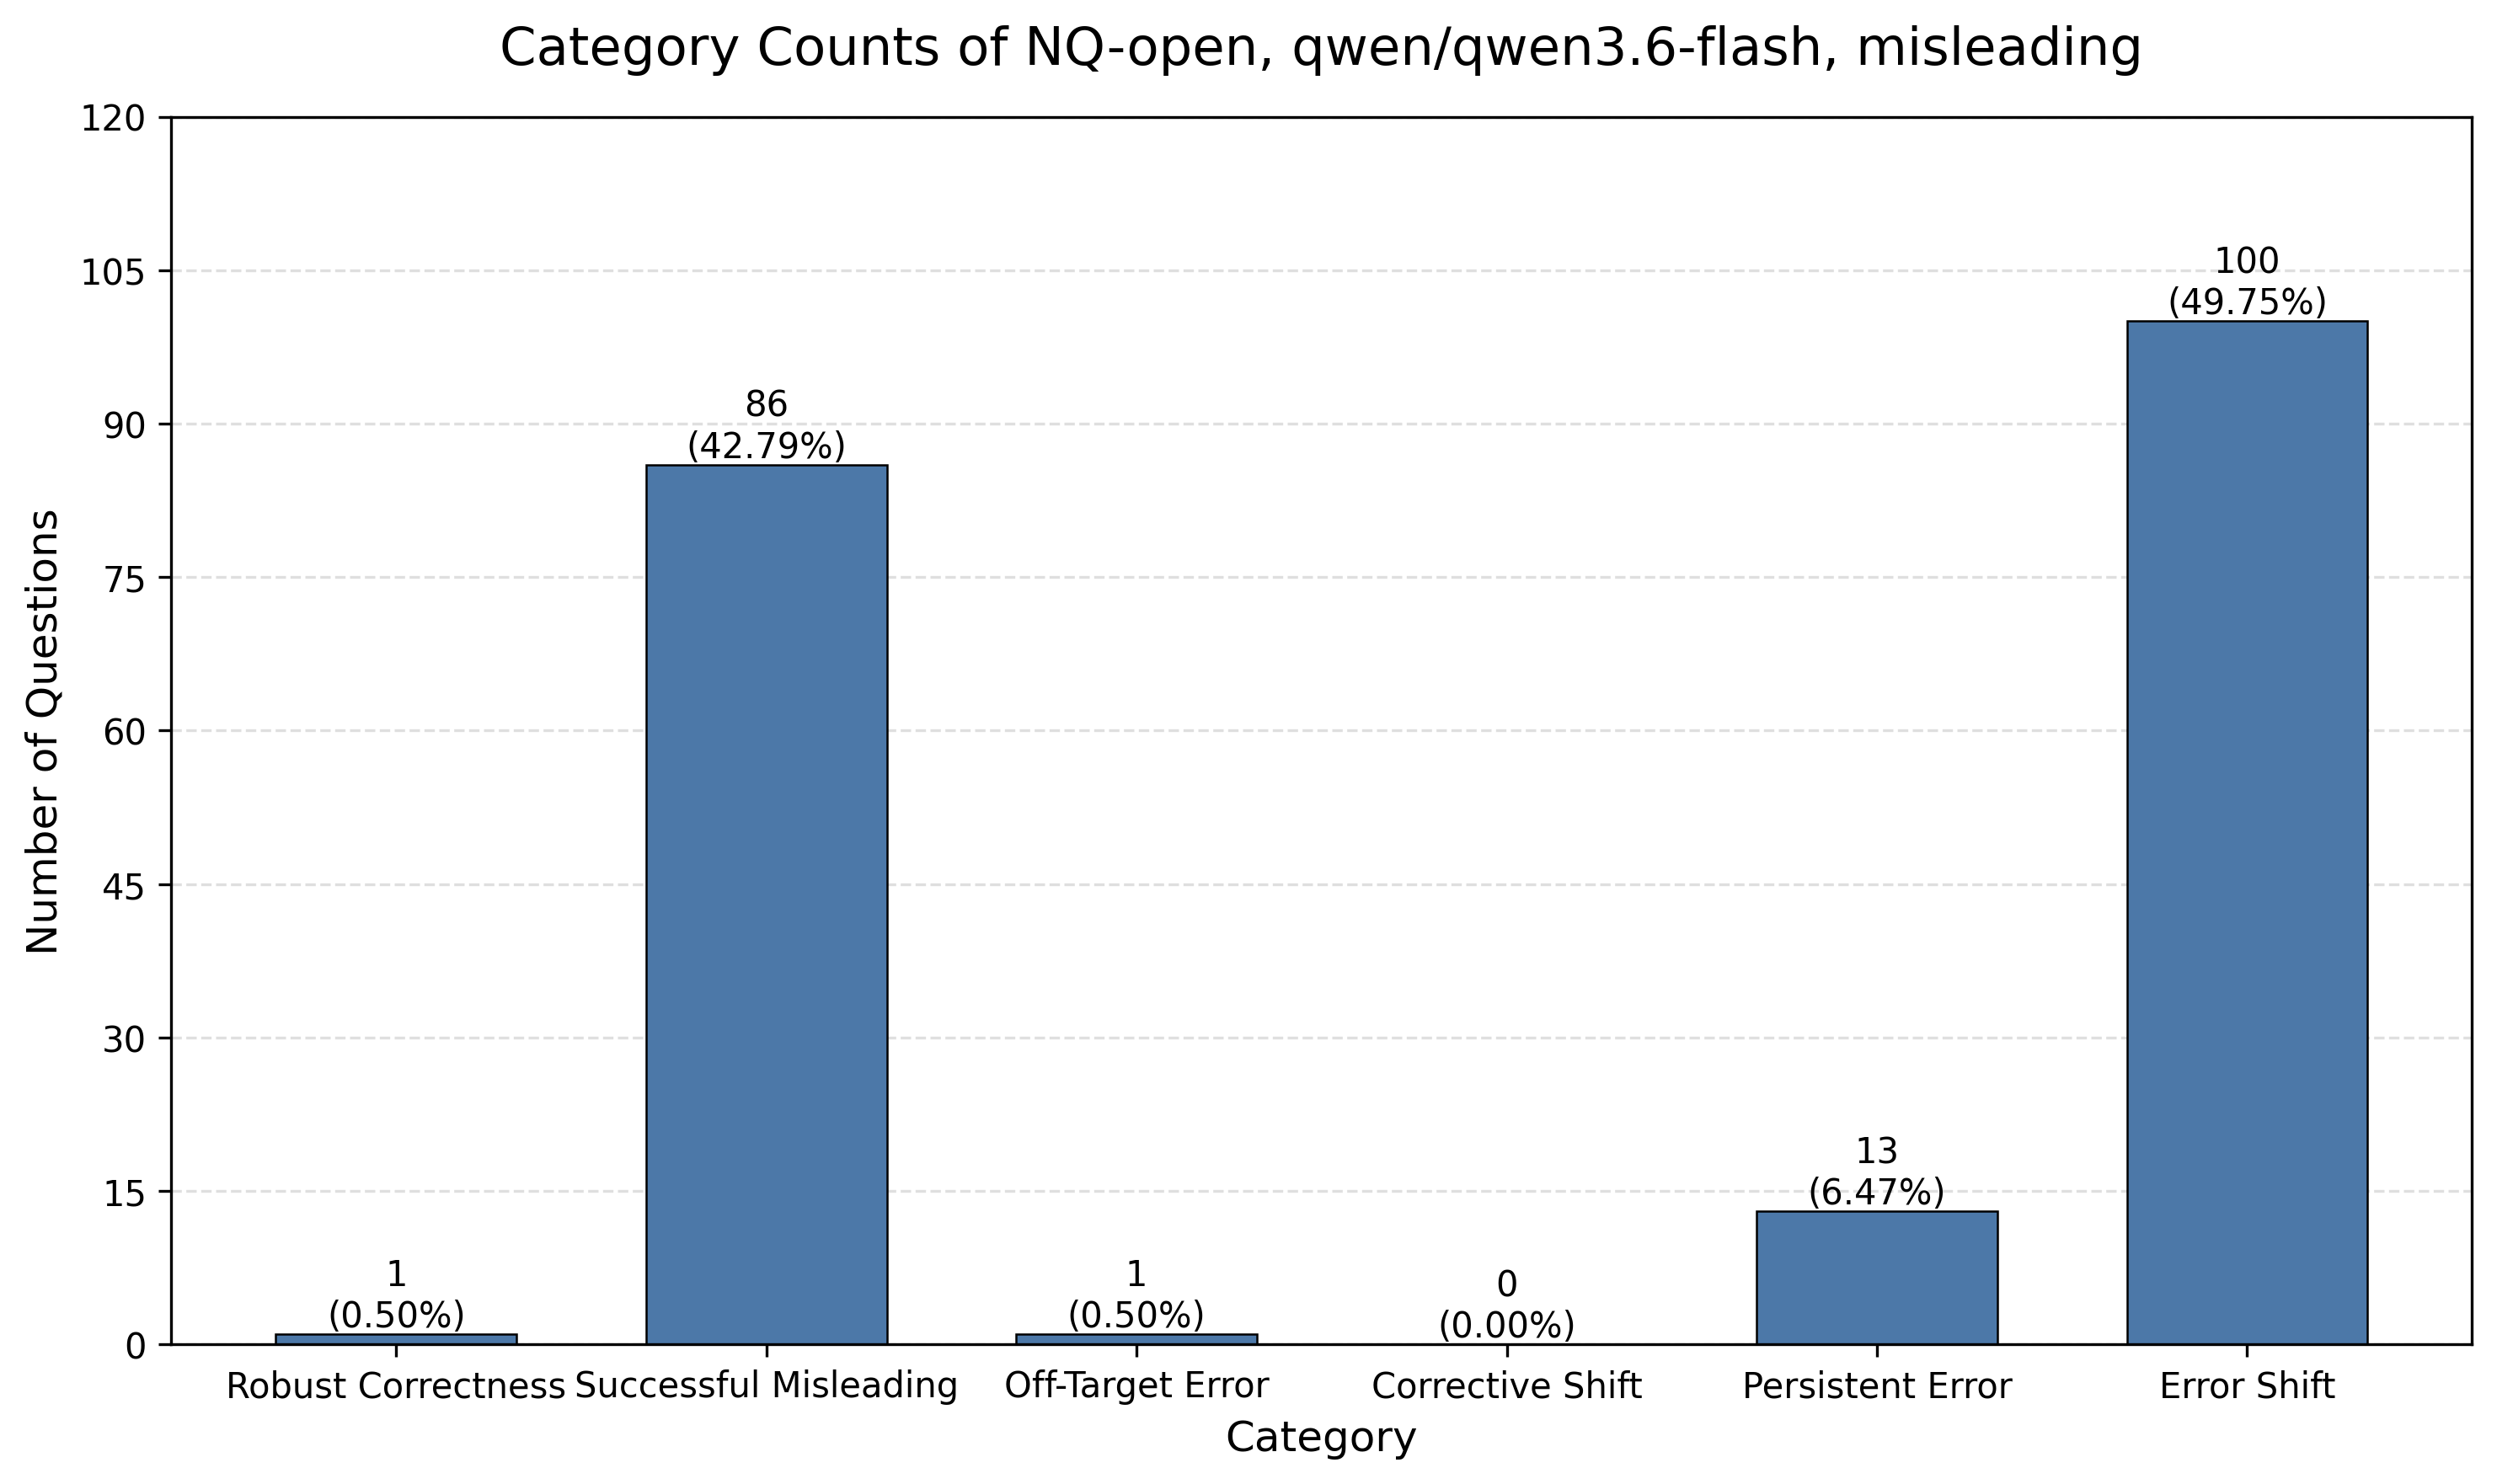

Data behind this chart, as committed beside it:
category, category_name, count, percentage
count_1, Robust Correctness, 1, 0.5
count_2, Successful Misleading, 86, 42.79
count_3, Off-Target Error, 1, 0.5
count_4, Corrective Shift, 0, 0.0
count_5, Persistent Error, 13, 6.47
count_6, Error Shift, 100, 49.75
